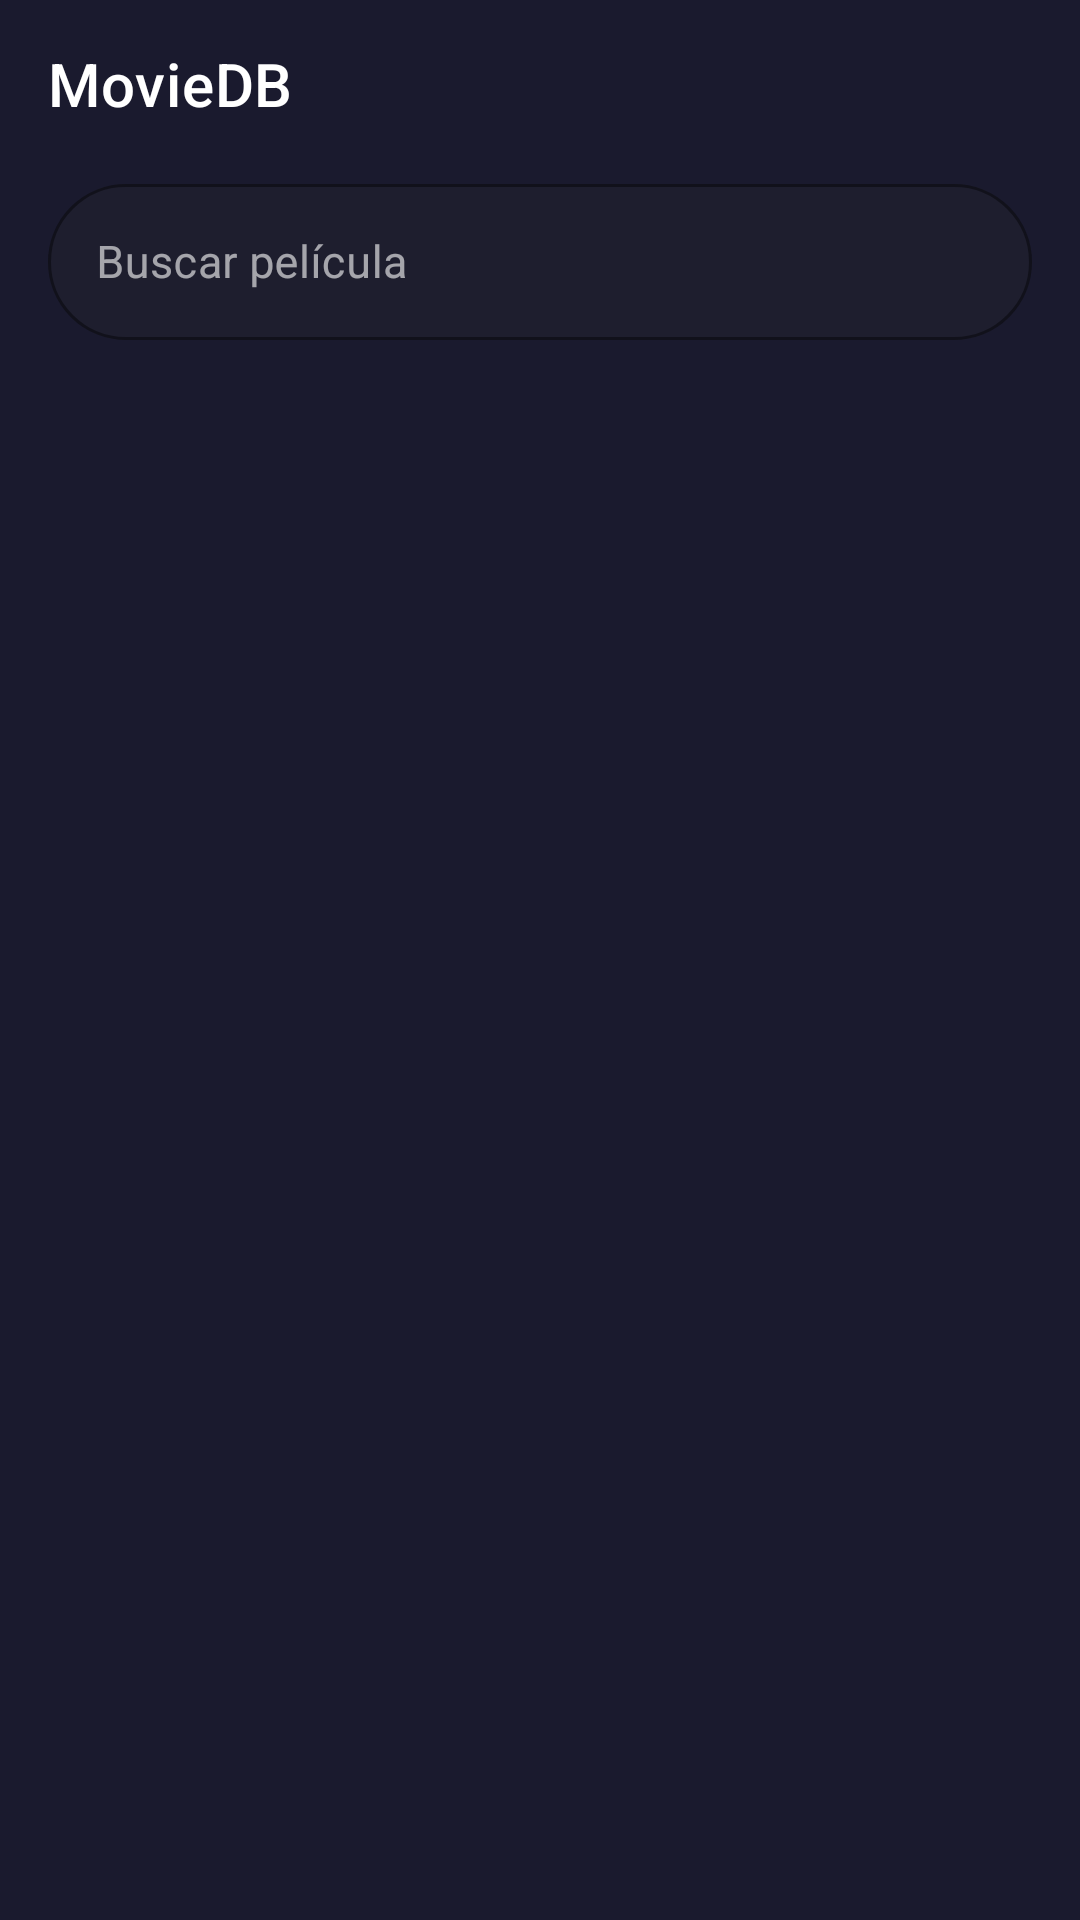

Here is an Android app screen rendered from its layout file. Give the layout XML and the strings, colors and styles it references.
<!-- AndroidManifest.xml: application theme Theme.MovieDB -->
<!-- res/layout/fragment_popular_movies.xml -->
<?xml version="1.0" encoding="utf-8"?>
<androidx.coordinatorlayout.widget.CoordinatorLayout
    xmlns:android="http://schemas.android.com/apk/res/android"
    xmlns:app="http://schemas.android.com/apk/res-auto"
    android:layout_width="match_parent"
    android:layout_height="match_parent"
    android:background="#1A1A2E">

    <com.google.android.material.appbar.AppBarLayout
        android:id="@+id/appBarLayout"
        android:layout_width="match_parent"
        android:layout_height="wrap_content"
        android:background="#1A1A2E"
        app:elevation="0dp"
        app:liftOnScroll="true"
        app:liftOnScrollTargetViewId="@id/recyclerView">

        <com.google.android.material.appbar.MaterialToolbar
            android:id="@+id/toolbar"
            android:layout_width="match_parent"
            android:layout_height="?attr/actionBarSize"
            android:background="#1A1A2E"
            app:title="@string/app_name"
            app:titleTextColor="#FFFFFF"
            app:layout_scrollFlags="scroll|enterAlways|snap" />

        
        <com.google.android.material.textfield.TextInputLayout
            android:id="@+id/searchInputLayout"
            style="@style/Widget.MaterialComponents.TextInputLayout.OutlinedBox"
            android:layout_width="match_parent"
            android:layout_height="wrap_content"
            android:layout_marginHorizontal="16dp"
            android:layout_marginBottom="12dp"
            app:boxCornerRadiusTopStart="28dp"
            app:boxCornerRadiusTopEnd="28dp"
            app:boxCornerRadiusBottomStart="28dp"
            app:boxCornerRadiusBottomEnd="28dp"
            app:boxBackgroundColor="#1E1E2E"
            app:boxStrokeColor="#3A3A5C"
            app:boxStrokeWidth="1dp"
            app:boxStrokeWidthFocused="2dp"
            app:hintTextColor="#E91E63"
            app:startIconDrawable="@drawable/ic_search"
            app:startIconTint="#9E9E9E"
            app:endIconMode="clear_text"
            app:endIconTint="#9E9E9E"
            app:layout_scrollFlags="noScroll">

            <com.google.android.material.textfield.TextInputEditText
                android:id="@+id/etSearch"
                android:layout_width="match_parent"
                android:layout_height="52dp"
                android:hint="@string/search_hint"
                android:inputType="text"
                android:maxLines="1"
                android:imeOptions="actionSearch"
                android:textColor="#FFFFFF"
                android:textColorHint="#888888"
                android:textSize="15sp"
                android:background="@null" />

        </com.google.android.material.textfield.TextInputLayout>

    </com.google.android.material.appbar.AppBarLayout>


    <FrameLayout
        android:layout_width="match_parent"
        android:layout_height="match_parent"
        app:layout_behavior="@string/appbar_scrolling_view_behavior">

        
        <androidx.recyclerview.widget.RecyclerView
            android:id="@+id/recyclerView"
            android:layout_width="match_parent"
            android:layout_height="match_parent"
            android:clipToPadding="false"
            android:paddingBottom="16dp" />

        
        <com.google.android.material.progressindicator.CircularProgressIndicator
            android:id="@+id/progressBar"
            android:layout_width="wrap_content"
            android:layout_height="wrap_content"
            android:layout_gravity="center"
            android:layout_marginTop="48dp"
            android:visibility="gone"
            app:indicatorColor="#E91E63"
            app:indicatorSize="52dp"
            app:trackColor="#2C2C3E" />

        
        <TextView
            android:id="@+id/tvError"
            style="@style/TextAppearance.MaterialComponents.Body1"
            android:layout_width="wrap_content"
            android:layout_height="wrap_content"
            android:layout_gravity="center"
            android:layout_margin="24dp"
            android:textAlignment="center"
            android:textColor="#9E9E9E"
            android:visibility="gone" />

        
        <TextView
            android:id="@+id/tvEmpty"
            style="@style/TextAppearance.MaterialComponents.Body1"
            android:layout_width="wrap_content"
            android:layout_height="wrap_content"
            android:layout_gravity="center"
            android:text="@string/no_results"
            android:textColor="#9E9E9E"
            android:visibility="gone" />

    </FrameLayout>


</androidx.coordinatorlayout.widget.CoordinatorLayout>
<!-- resources referenced by this layout -->
<resources>
  <string name="app_name">MovieDB</string>
  <string name="no_results">Sin resultados</string>
  <string name="search_hint">Buscar película</string>
  <style name="Theme.MovieDB" parent="Theme.MaterialComponents.DayNight.NoActionBar">
          <item name="colorPrimary">#E91E63</item>
          <item name="colorPrimaryVariant">#C2185B</item>
          <item name="colorOnPrimary">#FFFFFF</item>
          <item name="colorSecondary">#4CAF50</item>
          <item name="colorSecondaryVariant">#388E3C</item>
          <item name="colorOnSecondary">#FFFFFF</item>
          <item name="android:windowBackground">#1A1A2E</item>
          <item name="colorSurface">#1E1E2E</item>
          <item name="colorOnSurface">#FFFFFF</item>
          <item name="android:statusBarColor">#1A1A2E</item>
          <item name="android:navigationBarColor">#1A1A2E</item>
          <item name="chipStyle">@style/AppChipStyle</item>
      </style>
  <style name="AppChipStyle" parent="Widget.MaterialComponents.Chip.Choice">
          <item name="chipBackgroundColor">@color/chip_background_selector</item>
          <item name="android:textColor">@color/chip_text_selector</item>
          <item name="chipStrokeColor">@color/chip_stroke_selector</item>
          <item name="chipStrokeWidth">1.5dp</item>
          <item name="chipCornerRadius">20dp</item>
      </style>
</resources>
